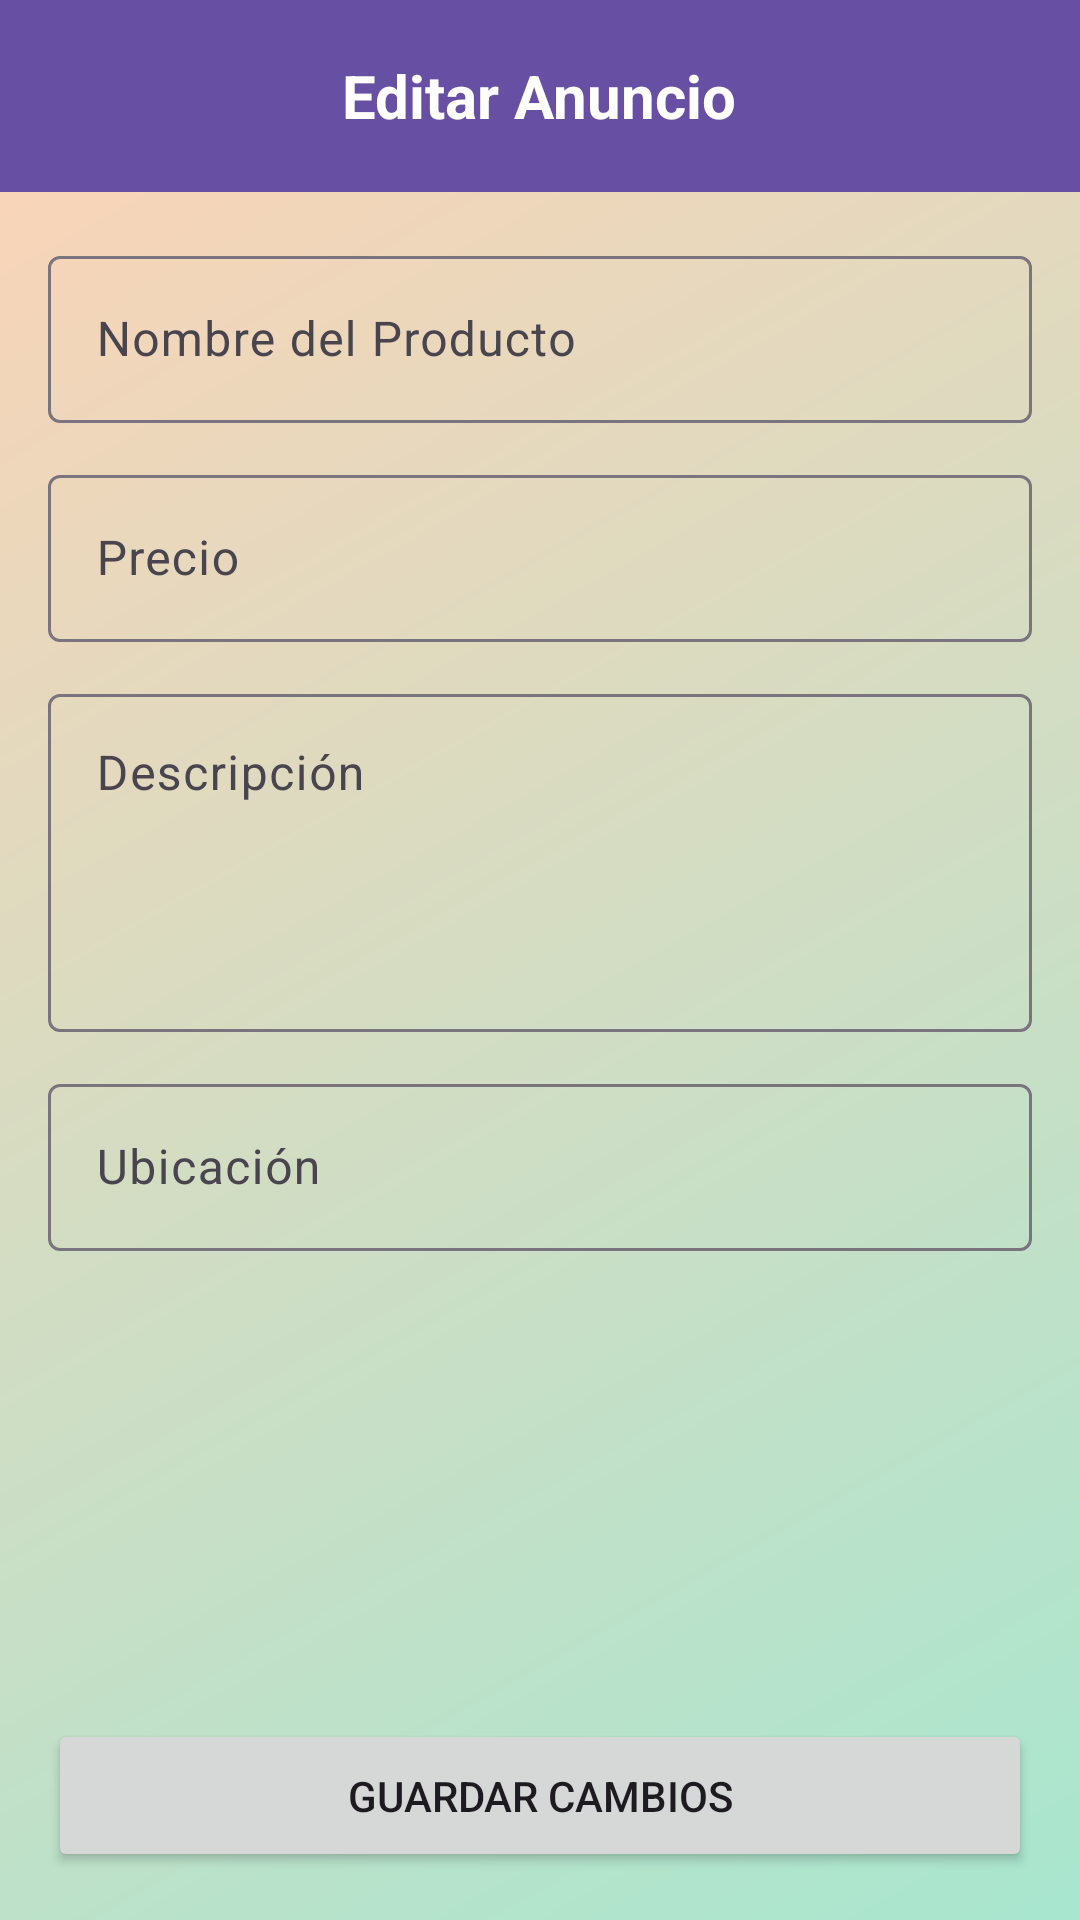

Produce the Android XML layout that renders to this screen, including the resource entries it uses.
<!-- AndroidManifest.xml: application theme Theme.Mercadillo -->
<!-- res/layout/activity_editar_anuncio.xml -->
<?xml version="1.0" encoding="utf-8"?>
<androidx.coordinatorlayout.widget.CoordinatorLayout xmlns:android="http://schemas.android.com/apk/res/android"
    xmlns:app="http://schemas.android.com/apk/res-auto"
    xmlns:tools="http://schemas.android.com/tools"
    android:layout_width="match_parent"
    android:layout_height="match_parent"
    android:background="@drawable/bg_gradient"
    tools:context=".EditarAnuncioActivity">

    <com.google.android.material.appbar.AppBarLayout
        android:layout_width="match_parent"
        android:layout_height="wrap_content">

        <RelativeLayout
            android:layout_width="match_parent"
            android:layout_height="?attr/actionBarSize"
            android:background="?attr/colorPrimary">

            <ImageButton
                android:id="@+id/btnBack"
                android:layout_width="wrap_content"
                android:layout_height="match_parent"
                android:layout_alignParentStart="true"
                android:background="?attr/selectableItemBackgroundBorderless"
                android:contentDescription="Volver"
                android:paddingStart="16dp"
                android:paddingEnd="16dp"
                android:src="@drawable/ic_arrow_back"
                app:tint="@color/white" />

            <TextView
                android:layout_width="wrap_content"
                android:layout_height="wrap_content"
                android:layout_centerInParent="true"
                android:text="Editar Anuncio"
                android:textColor="@color/white"
                android:textSize="20sp"
                android:textStyle="bold" />

        </RelativeLayout>
    </com.google.android.material.appbar.AppBarLayout>

    <androidx.core.widget.NestedScrollView
        android:layout_width="match_parent"
        android:layout_height="match_parent"
        app:layout_behavior="@string/appbar_scrolling_view_behavior">

        <LinearLayout
            android:layout_width="match_parent"
            android:layout_height="wrap_content"
            android:orientation="vertical"
            android:padding="16dp">

            <com.google.android.material.textfield.TextInputLayout
                android:layout_width="match_parent"
                android:layout_height="wrap_content"
                android:layout_marginBottom="12dp"
                android:hint="Nombre del Producto">

                <com.google.android.material.textfield.TextInputEditText
                    android:id="@+id/et_edit_nombre"
                    android:layout_width="match_parent"
                    android:layout_height="wrap_content"
                    android:inputType="textCapSentences"
                    android:maxLength="100" />
            </com.google.android.material.textfield.TextInputLayout>

            <com.google.android.material.textfield.TextInputLayout
                android:layout_width="match_parent"
                android:layout_height="wrap_content"
                android:layout_marginBottom="12dp"
                app:prefixText="$"
                android:hint="Precio">

                <com.google.android.material.textfield.TextInputEditText
                    android:id="@+id/et_edit_precio"
                    android:layout_width="match_parent"
                    android:layout_height="wrap_content"
                    android:inputType="numberDecimal"
                    android:maxLength="10" />
            </com.google.android.material.textfield.TextInputLayout>

            <com.google.android.material.textfield.TextInputLayout
                android:layout_width="match_parent"
                android:layout_height="wrap_content"
                android:layout_marginBottom="12dp"
                android:hint="Descripción">

                <com.google.android.material.textfield.TextInputEditText
                    android:id="@+id/et_edit_descripcion"
                    android:layout_width="match_parent"
                    android:layout_height="wrap_content"
                    android:gravity="top"
                    android:minLines="4"
                    android:inputType="textMultiLine" />
            </com.google.android.material.textfield.TextInputLayout>

            <com.google.android.material.textfield.TextInputLayout
                android:layout_width="match_parent"
                android:layout_height="wrap_content"
                android:layout_marginBottom="12dp"
                android:hint="Ubicación">

                <com.google.android.material.textfield.TextInputEditText
                    android:id="@+id/et_edit_ubicacion"
                    android:layout_width="match_parent"
                    android:layout_height="wrap_content"
                    android:inputType="textCapWords" />
            </com.google.android.material.textfield.TextInputLayout>


        </LinearLayout>

    </androidx.core.widget.NestedScrollView>

    <Button
        android:id="@+id/btn_guardar_cambios"
        android:layout_width="match_parent"
        android:layout_height="wrap_content"
        android:layout_gravity="bottom"
        android:layout_marginStart="16dp"
        android:layout_marginEnd="16dp"
        android:layout_marginBottom="16dp"
        android:text="Guardar Cambios"
        android:padding="16dp" />

</androidx.coordinatorlayout.widget.CoordinatorLayout>
<!-- resources referenced by this layout -->
<resources>
  <color name="white">#FFFFFFFF</color>
  <!-- drawable bg_gradient (drawable) -->
  <shape xmlns:android="http://schemas.android.com/apk/res/android"
      android:shape="rectangle">
      <gradient
          android:startColor="#A8E6CF" android:endColor="#FFD3B6"   android:angle="135"/>
  </shape>
  <style name="Theme.Mercadillo" parent="Base.Theme.Mercadillo" />
  <style name="Base.Theme.Mercadillo" parent="Theme.Material3.DayNight.NoActionBar">
          
          
      </style>
</resources>
